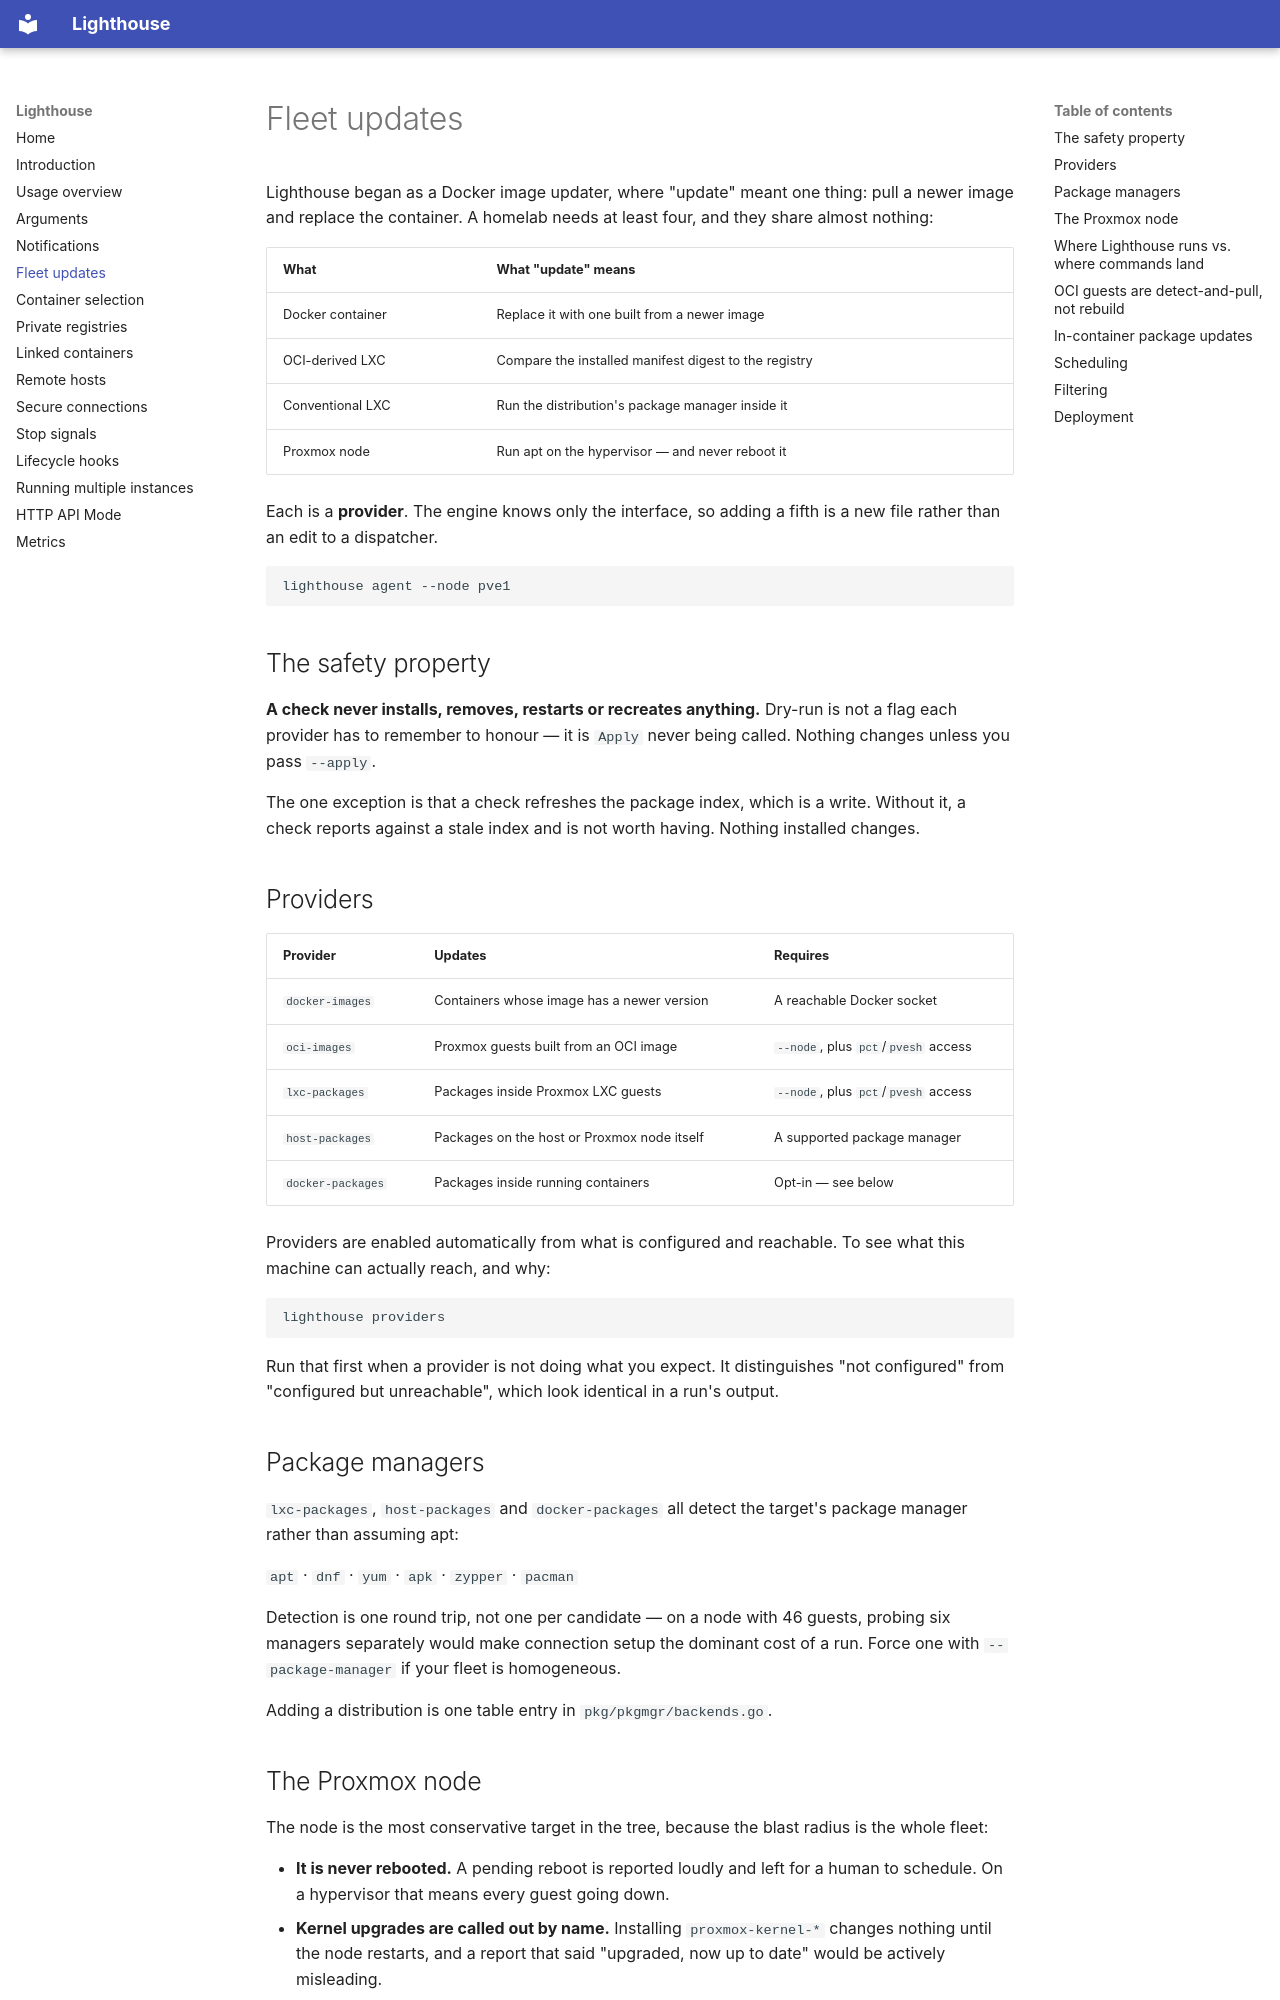

repository: grioghar/lighthouse · page: fleet-updates/index.html · generator: mkdocs

# Fleet updates

Lighthouse began as a Docker image updater, where "update" meant one thing:
pull a newer image and replace the container. A homelab needs at least four,
and they share almost nothing:

| What | What "update" means |
|---|---|
| Docker container | Replace it with one built from a newer image |
| OCI-derived LXC | Compare the installed manifest digest to the registry |
| Conventional LXC | Run the distribution's package manager inside it |
| Proxmox node | Run apt on the hypervisor — and never reboot it |

Each is a **provider**. The engine knows only the interface, so adding a fifth
is a new file rather than an edit to a dispatcher.

```bash
lighthouse agent --node pve1
```

## The safety property

**A check never installs, removes, restarts or recreates anything.** Dry-run is
not a flag each provider has to remember to honour — it is `Apply` never being
called. Nothing changes unless you pass `--apply`.

The one exception is that a check refreshes the package index, which is a
write. Without it, a check reports against a stale index and is not worth
having. Nothing installed changes.

## Providers

| Provider | Updates | Requires |
|---|---|---|
| `docker-images` | Containers whose image has a newer version | A reachable Docker socket |
| `oci-images` | Proxmox guests built from an OCI image | `--node`, plus `pct`/`pvesh` access |
| `lxc-packages` | Packages inside Proxmox LXC guests | `--node`, plus `pct`/`pvesh` access |
| `host-packages` | Packages on the host or Proxmox node itself | A supported package manager |
| `docker-packages` | Packages inside running containers | Opt-in — see below |

Providers are enabled automatically from what is configured and reachable.
To see what this machine can actually reach, and why:

```bash
lighthouse providers
```

Run that first when a provider is not doing what you expect. It distinguishes
"not configured" from "configured but unreachable", which look identical in a
run's output.

## Package managers

`lxc-packages`, `host-packages` and `docker-packages` all detect the target's
package manager rather than assuming apt:

`apt` · `dnf` · `yum` · `apk` · `zypper` · `pacman`

Detection is one round trip, not one per candidate — on a node with 46 guests,
probing six managers separately would make connection setup the dominant cost
of a run. Force one with `--package-manager` if your fleet is homogeneous.

Adding a distribution is one table entry in `pkg/pkgmgr/backends.go`.

## The Proxmox node

The node is the most conservative target in the tree, because the blast radius
is the whole fleet:

- **It is never rebooted.** A pending reboot is reported loudly and left for a
  human to schedule. On a hypervisor that means every guest going down.
- **Kernel upgrades are called out by name.** Installing `proxmox-kernel-*`
  changes nothing until the node restarts, and a report that said "upgraded,
  now up to date" would be actively misleading.
- **Upgrades are serialised.** `dpkg` takes a machine-wide lock; concurrency
  against one host does not go faster, it dies on the lock.
